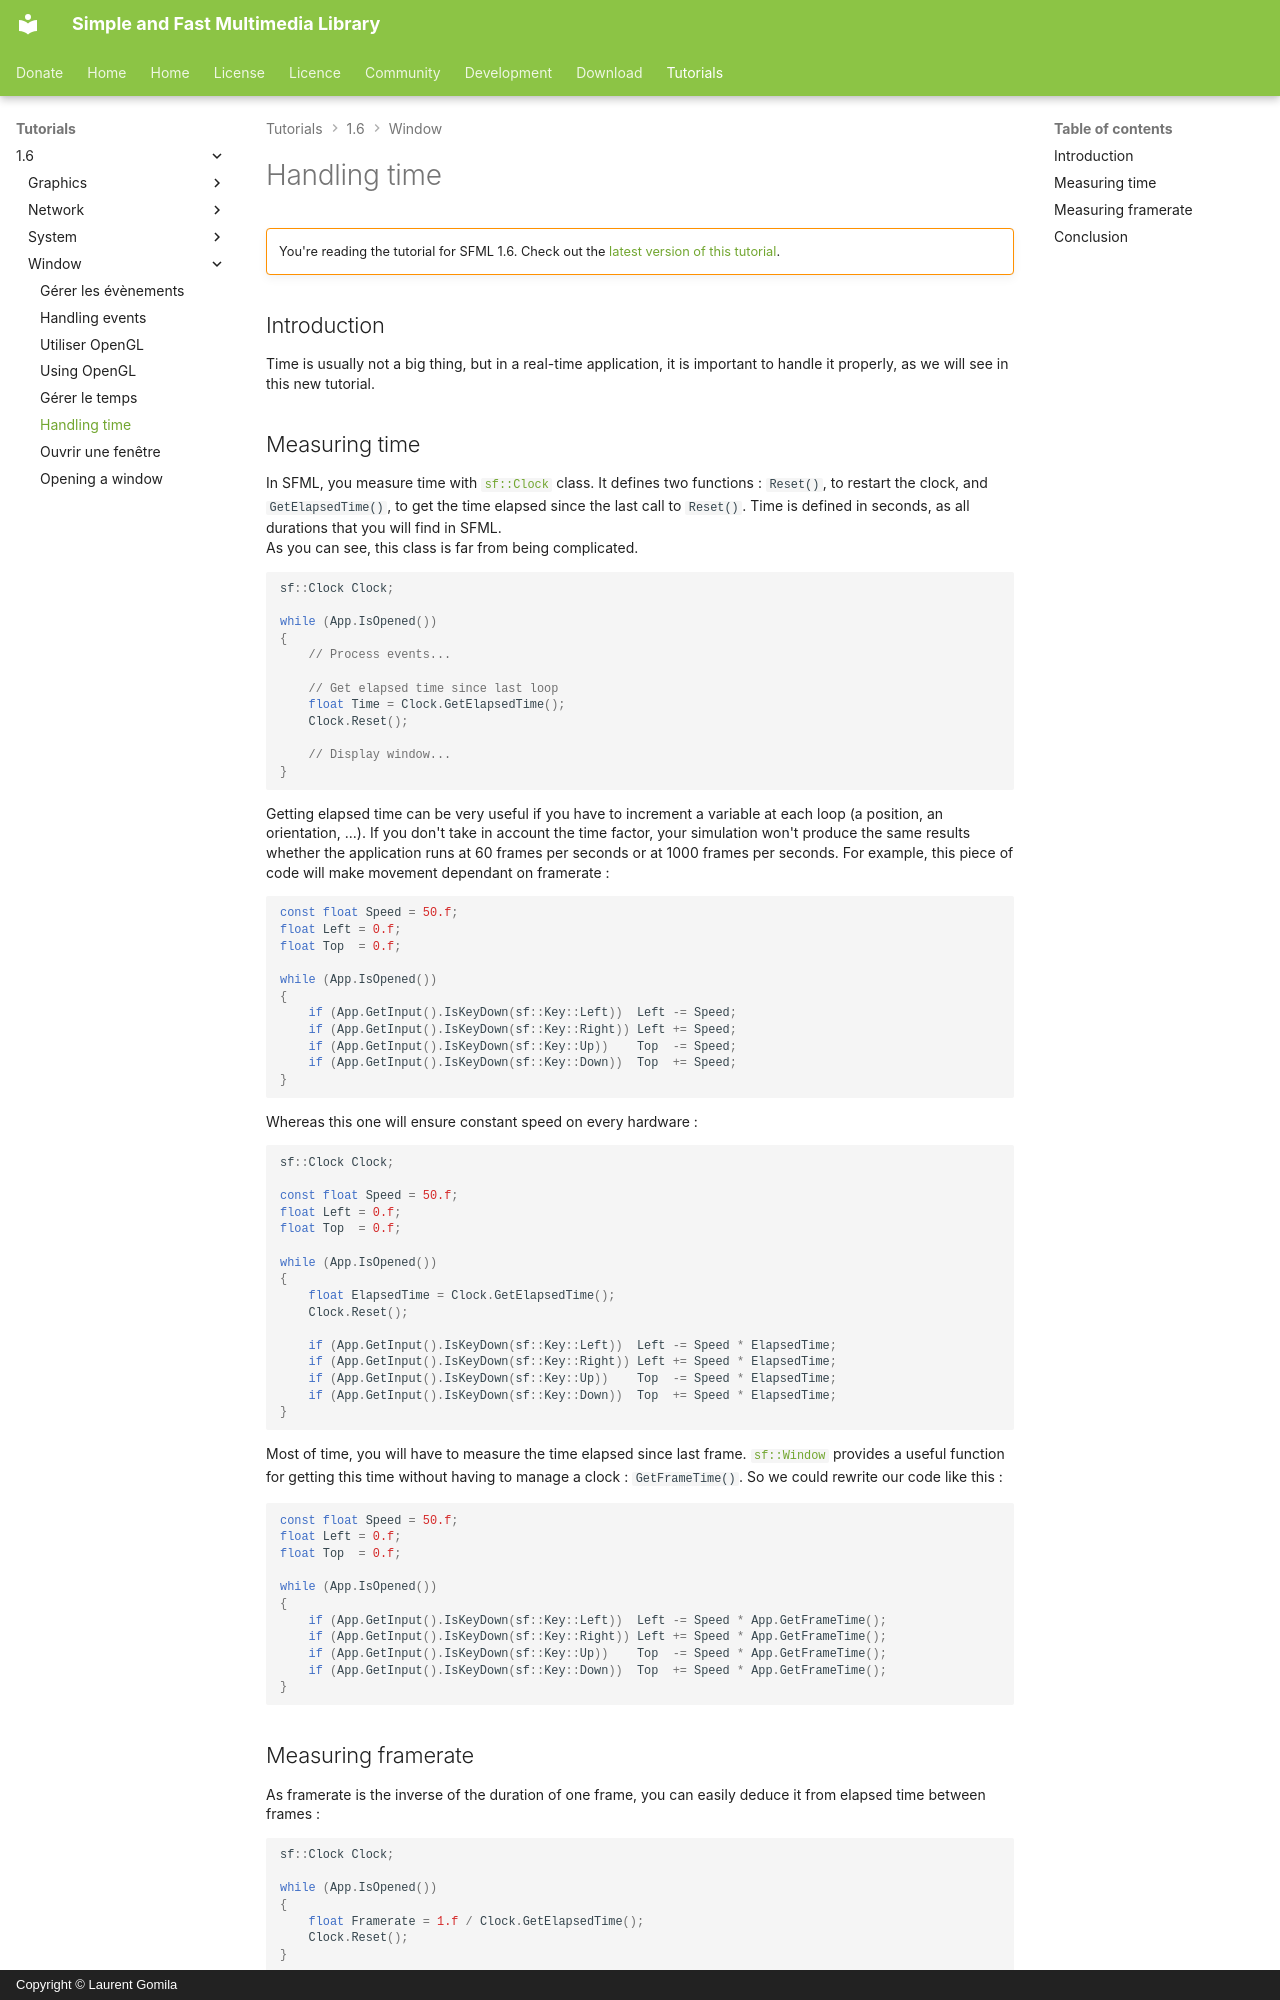

repository: SFML/SFML-Website · page: tutorials/1.6/window/time/index.html · generator: mkdocs · copyright: Copyright © Laurent Gomila

# Handling time

!!! warning ""

    You're reading the tutorial for SFML 1.6. Check out the [latest version of this tutorial](/tutorials/latest/system/time/).

## Introduction

Time is usually not a big thing, but in a real-time application, it is important to handle it properly, as we will see in this new tutorial.

## Measuring time

In SFML, you measure time with [`sf::Clock`](../../../documentation/1.6/classsf_1_1Clock.html "sf::Clock documentation") class. It defines two functions : `Reset()`, to restart the clock, and `GetElapsedTime()`, to get the time elapsed since the last call to `Reset()`. Time is defined in seconds, as all durations that you will find in SFML.  
As you can see, this class is far from being complicated.

```cpp
sf::Clock Clock;

while (App.IsOpened())
{
    // Process events...

    // Get elapsed time since last loop
    float Time = Clock.GetElapsedTime();
    Clock.Reset();

    // Display window...
}
```

Getting elapsed time can be very useful if you have to increment a variable at each loop (a position, an orientation, ...). If you don't take in account the time factor, your simulation won't produce the same results whether the application runs at 60 frames per seconds or at 1000 frames per seconds. For example, this piece of code will make movement dependant on framerate :

```cpp
const float Speed = 50.f;
float Left = 0.f;
float Top  = 0.f;

while (App.IsOpened())
{
    if (App.GetInput().IsKeyDown(sf::Key::Left))  Left -= Speed;
    if (App.GetInput().IsKeyDown(sf::Key::Right)) Left += Speed;
    if (App.GetInput().IsKeyDown(sf::Key::Up))    Top  -= Speed;
    if (App.GetInput().IsKeyDown(sf::Key::Down))  Top  += Speed;
}
```

Whereas this one will ensure constant speed on every hardware :

```cpp
sf::Clock Clock;

const float Speed = 50.f;
float Left = 0.f;
float Top  = 0.f;

while (App.IsOpened())
{
    float ElapsedTime = Clock.GetElapsedTime();
    Clock.Reset();

    if (App.GetInput().IsKeyDown(sf::Key::Left))  Left -= Speed * ElapsedTime;
    if (App.GetInput().IsKeyDown(sf::Key::Right)) Left += Speed * ElapsedTime;
    if (App.GetInput().IsKeyDown(sf::Key::Up))    Top  -= Speed * ElapsedTime;
    if (App.GetInput().IsKeyDown(sf::Key::Down))  Top  += Speed * ElapsedTime;
}
```

Most of time, you will have to measure the time elapsed since last frame. [`sf::Window`](../../../documentation/1.6/classsf_1_1Window.html "sf::Window documentation") provides a useful function for getting this time without having to manage a clock : `GetFrameTime()`. So we could rewrite our code like this :

```cpp
const float Speed = 50.f;
float Left = 0.f;
float Top  = 0.f;

while (App.IsOpened())
{
    if (App.GetInput().IsKeyDown(sf::Key::Left))  Left -= Speed * App.GetFrameTime();
    if (App.GetInput().IsKeyDown(sf::Key::Right)) Left += Speed * App.GetFrameTime();
    if (App.GetInput().IsKeyDown(sf::Key::Up))    Top  -= Speed * App.GetFrameTime();
    if (App.GetInput().IsKeyDown(sf::Key::Down))  Top  += Speed * App.GetFrameTime();
}
```
